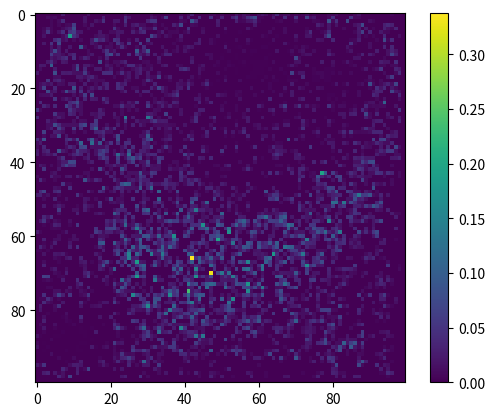

This figure's Python source:
# -*- coding: utf-8 -*-
"""
Created on Wed Dec  1 16:35:03 2019
Final project Nbody
[redacted]
[redacted]
"""




import numpy as np 
import matplotlib
from matplotlib import pyplot as plt
from scipy import signal
"""
1) single particle at rest should stay at rest
2) pair of particles in circular orbit should stay in orbit for a reasonable amount of time
3) Set up ~100000 particles with 
    -periodic BC 
    -nonperiodic BC 
    -Track total energy how well is it conserved?
4) start with particles on grid points with 
    (mass fluctuations should be proportinal to k^-3 so power is scale invariant)
    do this with periodic boundry conditions


"""



class Bodies:
    
    
    
    """
    initializes instance of Bodies
    m is the mass:
        if m is a scaler (eg int,double,etc.) all masses will have input mass 
        if m is an array with len(m) = nb than the mass of ith body will be m[i]
        if m = 'k^-3' than bodies are assumed to be in grid configureation, mass will be distributed in m(k) ~ k^-3 scale invartiant distrubution
    nb is the number of bodies in simulation:
        if nb is left unfilled number of bodies will default to ngrid^2 which corisponds to the number of grid points
        nb will also be set to ngrid^2 if the 'grid' option is seclected for x0 or y0
        if not overridden by condtions above nb can be set to an int wich will set the number of bodies in the simulation
    ngrid is number of gridpoints in a sidelength of the grid:
        this results in a ngrid by ngrid grid on which the simulation takes place
    fuzz set the fuzziness factor of you force/potentail ennsureing that potentail doesnt go to inf around point mass    
    x0 and y0 set the intial x and y coordinates of the bodies:
        if x0/y0 are set to 'rand' the postion of boides will be randomly distrubuted within the grid
        if x0/y0 are set to 'grid' nb will be set to ngrid^2 and a body will be placed at each grid point
            this will yeild weird and likly weird results of only x0 or y0 is set to grid
        if x0 or y0 is given an array of length nb 
    dt is the size of time step:
    bctype can be either 'wrap' or 'fill'
        'wrap' will give periodic boundry conditions
        'fill' will give no-periodic boundry condtions ( note energy of particles that leave the grid space are no longer counted with the system energy)
    potrange sets the size of the single body potential used for convolution:
        'short' : this runs faster but bodies can only feel the force of other bodies that are less than ngrid/2 grid cells away so will
                  will not work great if you care about energy consevation but if you have lots of simillarly massive bodies that the roughly
                  evenly distrubted thougout the grid space it isnt so bad since the force from the closser bodies is so much stronger than those that are father away
        'long' : this has the force act across the who grid space but is a lot slower because of the convolution step probs what you want to use
        
    
    """
    def __init__(self,m =1,nb= None,ngrid = 100,fuzz=0.03,Gn = 100, dt = 0.01,x0 ='rand',y0 = 'rand', bctype = 'wrap', potRange = 'long'  ):
        
        
        #sets nb = ngrid**2 if left as None
        if nb==None:
            nb = int(ngrid**2)
        #makes sure nb and ngird are ints
        assert isinstance(ngrid,int)==True,"ngrid must be int type"
        assert isinstance(nb,int)==True,"nb must be int type"
        assert ngrid % 2 ==0, "ngrid must be even"
        self.pars0 = {}
        
        
        
        #sets x = x0 if x0 is an array of the right length
        if isinstance(x0,np.ndarray):
            if x0.shape != (nb,):
                print('assigned x0 length doesn\'t match nb, setting x0 to random')
                x0 = 'rand'
            else: 
                self.x = x0   
        #same as above for y
        if isinstance(y0,np.ndarray):
            if y0.shape != (nb,):
                print('assigned y0 length doesn\'t match nb, setting y0 to random')
                y0 = 'rand'
            else: 
                self.y = y0
                
        #setting x and y if set to rand
        if isinstance(x0,str):
            if x0 == 'rand' or x0 == 'random':
                self.x = (ngrid-0.5)*np.random.rand(nb)
            if x0 == 'grid':
                nb = ngrid**2
                x0 = np.zeros([ngrid*ngrid])
                xrow = np.arange(ngrid)
                for i in range(ngrid):
                    x0[i*(ngrid):(i+1)*(ngrid)] = xrow.copy()
                self.x = x0 
        
        if isinstance(y0,str):
            if y0 == 'rand' or y0 == 'random':
                self.y = (ngrid-0.5)*np.random.rand(nb)          
            if y0 == 'grid':
                nb = ngrid**2
                y0 = np.zeros([ngrid*ngrid])
                yrow = np.ones(ngrid)
                for i in range(ngrid):
                    y0[i*(ngrid):(i+1)*(ngrid)] = i*yrow.copy()        
                self.y = y0
        
        
        #makes dictionary of input paramas and also sets other vaiables for instance
        self.pars0['fuzz'] = fuzz
        self.pars0['Gn'] = Gn
        self.pars0['nb'] = nb
        self.pars0['dt'] = dt 
        self.pars0['ngrid'] = ngrid        
        self.nb = nb
        self.ngrid = ngrid
        self.Gn = Gn
        self.fuzz = fuzz
        self.dt = dt
        self.bctype = bctype
        
        #sets m for varity of inputs see discription at top for more detail
        if isinstance(m,str):
            if m =="rand":
                self.m = np.random.rand(nb)
            if m == 'k^-3':
                assert (nb == ngrid**2), 'in m = \'k^-3\' mode nb must = ngrid^2 can be done automaticlly if nb is left unchanged'
                phis =2*np.pi*np.random.rand(ngrid,ngrid)
                alpha = np.cos(phis) + 1j*np.sin(phis)
                #alpha = 1
                k0 =(ngrid)/2 - 1
                mk = np.zeros([ngrid,ngrid])
                for i in range(ngrid):
                    for j in range(ngrid):
                        mk[i,j]=1/(np.sqrt((k0-i)**2+(k0-j)**2 +1 ))**3
                mx = np.abs(np.fft.ifft2(ngrid*alpha*mk))
                self.m = mx.flatten()
        else:
            self.m = np.ones(nb)*m
        self.m0 = self.m.copy()
        #intializes volcities to 0 but can be changed outside of initlization
        self.vx = np.zeros([nb])
        self.vy = 0*self.vx.copy()
        #makes sure lengths of x,y,m = nb
        if isinstance(m,np.ndarray):
            assert(len(m) == nb), "ERROR length of m does not match nb"
        assert(nb==len(self.vx) or len(self.vy)== nb or len(self.x)==len(self.y) or len(self.x) == nb), "Error postion/velocity dont match eachother or the nb"
        
        
        
        #calculates the potentail of single particle at the orgin that will be convolved later to get the graviational potentail form mass distrubution
        if potRange == 'short' :     
            print('calculating pot1')
            pot1 = np.zeros([ngrid,ngrid])
            r0 =(self.pars0['ngrid'])/2 - 1
            for i in range(self.pars0['ngrid']):
                for j in range(self.pars0['ngrid']):
                    R = np.sqrt((r0-i)**2+(r0-j)**2)
                    if R < 1:
                        pot1[i,j]=1/self.pars0['fuzz']
                    else:
                        pot1[i,j]=1/R
            print('done calc ppt1')       
            self.pot1 = pot1.copy()
            
            
            
        if potRange == 'long' :     
            print('calculating pot1')
            pot1 = np.zeros([2*ngrid,2*ngrid])
            r0 =(2*self.pars0['ngrid'])/2 - 1
            for i in range(2*self.pars0['ngrid']):
                for j in range(2*self.pars0['ngrid']):
                    R = np.sqrt((r0-i)**2+(r0-j)**2)
                    if R < 1:
                        pot1[i,j]=1/self.pars0['fuzz']
                    else:
                        pot1[i,j]=1/R
            print('done calc ppt1')       
            self.pot1 = pot1.copy()
            
            
    


    #calling instance of Bodies will output string with the masses, x and y, and vx, vy   
    def __repr__(self):
        s = '\nxs = {}  \nys = {}  \nms = {}  \nvx = {} , \nvy = {}'.format(self.x,self.y,self.m,self.vx,self.vy)
        return s 
        
        
        
        
    #calculates the mass distrubution over the grid     
    def get_rho(self):
        #gets postion of bodies snaped to nearest grid point 
        x_snap =  np.asarray(np.around(self.x),dtype = int)
        y_snap = np.asarray(np.around(self.y),dtype = int)
        x_snap = np.mod(x_snap,(self.pars0['ngrid']-1))
        y_snap = np.mod(y_snap,(self.pars0['ngrid']-1))
        rho = np.zeros([self.pars0['ngrid'],self.pars0['ngrid']])
        #print(self)
        #collects all the masses within grid cells to get the total mass within cell
        for i in range(self.pars0['nb']):
            rho[y_snap[i],x_snap[i]] = rho[y_snap[i],x_snap[i]] + self.m[i]
        if True:
            plt.clf();
            plt.imshow(rho)
            plt.colorbar()
            plt.pause(0.01)
        return rho
    #calculates the graviational potentail for each grid cell via convolution with pot1
    def calc_pot(self):
        p = signal.convolve2d(self.get_rho(),self.pars0['Gn']*self.pot1,mode = 'same',boundary = self.bctype)
        if False:
            plt.clf();
            plt.imshow(p**(1/6))
            plt.colorbar()
            #plt.plot(self.x,self.y,'.')
            plt.pause(0.01)
        return p 
    #calculates graiant of the potential to get gravitaional feild for each grid cell 
    def get_feild(self):
        kx = (1/2)*np.array([[0,0,0],[1,0,-1],[0,0,0]])
        ky = (1/2)*np.array([[0,1,0],[0,0,0],[0,-1,0]])
        pot = self.calc_pot()
        gx = signal.convolve2d(pot,kx,mode = 'same',boundary = self.bctype)
        gy = signal.convolve2d(pot,ky,mode = 'same',boundary = self.bctype)
        #print('feilds')
        #print(gx,gy)
        if False:
            plt.clf();
            plt.imshow(gx)
            plt.plot(self.x,self.y,'.')
            plt.pause(0.01)
        #returns x and y x conponents seperatly 
        return gx , gy
    
    #calculates the acceration for particles in a feild
    #this is similar to the field but now gives acceration for each particle rather than by location on grid
    def get_a(self):
        fx,fy = self.get_feild()
        x_snap =  np.asarray(np.around(self.x),dtype = int)
        y_snap = np.asarray(np.around(self.y),dtype = int)
        #x_snap = np.mod(y_snap,(self.pars0['ngrid']-1))
        #y_snap = np.mod(y_snap,(self.pars0['ngrid']-1))
        ax = np.zeros([self.pars0['nb']])
        ay = ax.copy()
        
            
            
        if self.bctype == 'fill':
            for i in range(self.pars0['nb']):
                if (y_snap[i] >= self.ngrid or x_snap[i]>= self.ngrid) or (y_snap[i]<0 or x_snap[i]<0):
                    ax[i] = 0 
                    ay[0] = 0
                else:
                    ax[i] = fx[y_snap[i],x_snap[i]]
                    ay[i] = fy[y_snap[i],x_snap[i]]
        
            
            
        if self.bctype == 'wrap':
            for i in range(self.pars0['nb']):
                ax[i] = fx[y_snap[i],x_snap[i]]
                ay[i] = fy[y_snap[i],x_snap[i]]
                        
                        
                        
        return ax,ay
    #calculates the kintic energy of the particles in the system
    def get_Ek(self):
        Ek = (1/2)*np.sum(self.m*(self.vx**2 + self.vy**2))
        return Ek
    
    #calculates the potentail energy in the system
    def get_Ep(self):
        rho = self.get_rho()
        g = signal.convolve2d(rho,self.pars0['Gn']*self.pot1,mode = 'same',boundary = self.bctype)
        #print(g.size,rho.size)
        return -np.sum(g*rho) 
    #gets the total energy if split = True than the will give the Ep Ek and Etot seperatly
    def get_E(self,split =False):
        Ek = self.get_Ek()
        Ep= self.get_Ep()
        E = Ep + Ek
        if split == False:
            return E
        if split == True:
            return Ep , Ek , E
    #its in the name! :)
    def get_momentum(self):
        px = np.sum(self.m*self.vx)
        py = np.sum(self.m*self.vy)
        ptot = np.sqrt(px**2 + py**2)
        return px,py,ptot
        
    #advances time using leapfrog method
    def advance_time(self,nt):
        #print(self.get_E(split=True))
        #print(self)
        for i in range(nt):
            print('iteration # = ' + str(i))
            ax,ay = self.get_a() 
            self.x = self.x + self.pars0['dt']*self.vx + (1/2)*ax*self.pars0['dt']**2 
            self.y =  self.y + self.pars0['dt']*self.vy + (1/2)*ay*self.pars0['dt']**2
            #for wrap bc bodies that go past boundry loop back around
            if self.bctype == 'wrap':
                self.x = np.mod(self.x,(self.pars0['ngrid']-1))
                self.y = np.mod(self.y,(self.pars0['ngrid']-1))
            #this is kinda a lazy hack to make bodies that leave the system to not interact with other bodies
            if self.bctype == 'fill':
                xout = np.logical_or((self.x>self.ngrid),self.x<0)
                yout = np.logical_or((self.y>self.ngrid),self.y<0)
                out = np.logical_or(xout,yout)
                self.x[out] = 0
                self.y[out] = 0 
                self.m[out] = 0 
                
            if False:
                plt.clf();
                plt.axis([0,self.pars0['ngrid'],0,self.pars0['ngrid']])
                plt.plot(self.x,self.y,'.')
                plt.pause(1) 
            axnew , aynew = self.get_a() 
            self.vx =self.vx + (1/2)*(ax + axnew)*self.pars0['dt']**2
            self.vy = self.vy + (1/2)*(ay + aynew)*self.pars0['dt']**2
            


"""
Lonely sationary body should stay where it is!
**for full effect please listen to: "One (Is The Loneliest Number)"**
"""    
if False:
    #setup single body simulation
    #x0 and y0 
    b1 = Bodies(nb=1,Gn = 1000, potRange='long')
    #get starting energy    
    E0 = b1.get_E()
    #advance time
    b1.advance_time(25)
    #get energy after time has advanced
    E1 = b1.get_E()
    #prints change in energy
    print('change in energy for stationary lonely body =  {} '.format(E1-E0))
"""    
It works!!! yay 
stays still and energy is conserved    
"""    
    
"""
since the the boundry condtions can screw with the conservation of momentum 
lets set it moving towards boundry with periodic BCs and see if we still obey 
Newtons laws
"""
if False:
    b1.x[0] = 0
    b1.vx[0] = -80
    E0 = b1.get_E()
    b1.advance_time(25)
    E1 = b1.get_E()
    print('change in energy for lonely  body moving through periodic boundry  = {}'.format(E1-E0))

"""
Now with the non periodic BCs
"""
if False:
    #setup single body simulation 
    #x0 and y0 
    b1 = Bodies(nb=1,Gn = 100,bctype = 'fill')
    #get starting energy    
    E0 = b1.get_E()
    #advance time
    b1.advance_time(25)
    #get energy after time has advanced
    E1 = b1.get_E()
    #prints change in energy
    print('change in energy for stationary lonely body =  {} '.format(E1-E0))


    b1.x[0] = 0
    b1.vx[0] = -80
    E0 = b1.get_E()
    print("starting energy is {}".format(E0) )
    b1.advance_time(25)
    E1 = b1.get_E()
    print('change in energy for lonely  body moving past  boundry  = {}'.format(E1-E0))
    print('Here we can see that the enery goes to zero because the body left the system')
"""
works like this too!! 

"""



"""
2 bodies in orbit
condtion for circular orbit:
    a = v^2/r
    v = sqrt(r*a)

"""
if False:
    x0_2 = np.array([35,65])
    y0_2 = np.array([50,50])
    m0 = 5*np.array([1,1])
    b2 = Bodies(m = m0,nb=2,ngrid = 100,Gn = 6000000, x0 =x0_2,y0=y0_2,dt = 0.001,bctype = 'fill')
    #b2.advance_time(60)
    p1 =b2.pot1
    #plt.figure();plt.imshow(p1)
    
    
    
    
    #b2.vx[1] = np.sqrt(b2.Gn*(np.sum(b2.m))/np.sqrt((b2.x[0]-b2.x[1])**2+(b2.y[0]-b2.y[1])**2))
    ax , ay = b2.get_a()
    R0 = np.sqrt((b2.x[0]-b2.x[1])**2+(b2.y[0]-b2.y[1])**2)
    dv = 1*np.sqrt(np.abs(ax[1])*R0/2)
    b2.vy[0] = dv/2
    b2.vy[1] = -dv/2
    b2.m[0] = b2.m[1]
    Eb2_0 = b2.get_E(split = True)
    b2.advance_time(100)
    R1 = np.sqrt((b2.x[0]-b2.x[1])**2+(b2.y[0]-b2.y[1])**2)
    Eb2_1 = b2.get_E(split = True) 
    #print('change in energy for 2 bodies in orbit = {}'.format(Eb2_1-Eb2_0))
    print(Eb2_0)
    print(Eb2_1)
    print(R0)
    print(R1)
"""
this one is a little more tricky 
it is diffcult to keep things in orbit because the acceraertion felt by a body is determined by Ug at 
of a grid point. since we are working with spherical orbits the potentail of the circular path 
is not perfect since you cant draw a circle out of squares so once a body is snaped to 
a grid cell that is father away from the other body than the obit gets bigger and there isn't 
engough pull from the other body to counteract the volocity of the body be contained.
-the volocities of the bodies still match eachother 
-energy is still pretty well preserved given that Ep is also calculated using the pretty chunky grid 
potentails
"""






"""
Lots of bodies
"""
if False:    
     
    bp = Bodies(m = 'rand',nb=200000,ngrid = 100,Gn = 100, x0 ='rand',y0='rand',dt = 0.01,bctype = 'wrap', fuzz = 0.05,potRange='long')
    Ep_0 = bp.get_E()
    bp.advance_time(25)
    Ep_1 = bp.get_E()
    dE = Ep_1-Ep_0
    print('change in energy = {} '.format(dE))
    print('percent change = {}%'.format(100*dE/Ep_0))
    p = bp.get_momentum()
    print('change in p = {}'.format(p[2]))
"""
This one works pretty well though the energy does not look like it is tha well conserved (change is about ~5% to 10%) but again I think 
this is more due to the low res Ep calculator  
    I think if you fine tuned the values of dt, fuzz and Gn you might be able to get some more relistic results
    also increasing the grid size would fix a lot of these issues but would also slow down the simulation a lot
"""    
    
    
if False:    
    bnp = Bodies(m = 'rand',nb=200000,ngrid = 100,Gn = 100, x0 ='rand',y0='rand',dt = 0.01,bctype = 'fill',fuzz = 0.05,potRange= 'long'   )
    Enp_0 = bnp.get_E()
    bnp.advance_time(25)
    Enp_1 = bnp.get_E()
    dE = Enp_1-Enp_0
    print('change in energy = {} '.format(dE))
    print('percent change = {}%'.format(100*dE/Enp_0))
"""
this one does not conserve energy but that is to be expected since bodies leave the system
bodies clump together then pass through eachother and then clump back together due to "fuzz factor" and once things clump 
together engough the fuzzyness of the bodies means that gravitaional force in no longer particularlly
conservative.
kinda looks like a clump of space dust??
    hard to tell since astrophysics to me is 60% black magic
"""    
    
    
    

"""
now with k^-3 mass distrubution and grid placement in periodic BCs
"""

if True:
    bk = Bodies(m='k^-3',ngrid= 100, Gn= 86900, x0 = 'grid',y0= 'grid', fuzz = 0.04 ,potRange='short',dt = 0.008)
    #bk.vx = np.random.randn(len(bk.vx))
    #bk.vy = np.random.randn(len(bk.vx))
    p0 = bk.get_momentum()
    Ek_0 = bk.get_E(split = True)
    bk.advance_time(20)
    Ek_1 = bk.get_E(split = True)
    dE = Ek_1[2]-Ek_0[2]
    p1 = bk.get_momentum()
    print('change in energy = {} '.format(dE))
    print('percent change = {}%'.format(100*dE/Ek_0[2]))
    print('change in momentum = {} '.format(p1[2] - p0[2]))

"""
this one is actually kinda neat tho it would have been nice if we had been told what we should be looking for here. unlike when we had randomly
distrbuted masses and positions this looks more spacey. structures seem to form and stay fairly stable at larger scales and some whispy bits coming off with some instresting 
dynamics within the structures. energy isnt conserved perfectly but as explained throught this is at least in part due to how we get the Ep 
values. 
"""

"""
Notes:
    So as not to brick your computer I have all the tests "behind" if statments so if you want to test it out just set that one to true
    
    I did this in 2D but this code could easily be extended to 3D by adding a self.x self.vz and making pot1 NxNxN but since my code is 
    not very speedy this would be slow. why stop at flat earth now we are all about flat universe.
    
    
    
    Right now I have it set so it displays the dencity after every time step but you can also get it to show you particle postions, gravitional
    feild in x or y direction gravitional potentail etc with the if staments in the Bodies class. 
    
    
    there are quite a few things I could have improved here which I didnt, due to time constraints. 
    -Writing my own convolution function that was better optimized for this project would likly the best way to speed up the code since the 
     built in scipy one is a little slow for this kind of aplication it wouldnt be that hard with a few fft2's and ifft2's from numpy to do 
     but I didnt relize this was the bottle neck of the code untill far enough in the debugging stage that I didnt have time to implement and 
     debug it.
    -having the program do some of the loops in C would also help particularly in the get_rho and get_a functions
    -I think that my boundry conditions could use a bit more debugging than I have time for
    -I had this grand idea of making the pot1 by doing one quadrant then using sysmtry to stick rotated versions together
     into one bigger array but I ran out of brain power some point and rather than hitting my head on a wall I just went with the way I did that 
     was a little slower (particularlly setting up for large grid sizes) but still not the bottle neck by a long shot
    -had I done the things mensioned above a larger gridsize would have been a lot faster making a lot of the energy conservation problems I 
     was having go away.
     
     To expand on what I was trying to say about the potentail energy calculations:
         Ep is calculated by adding up the product of the gravitaional potentail and the mass within each grid cell. regardless of 
         how where in the grid cell a body sits it is assumed to have the to potentail energy of a body at the center of the cell 
         this introduces a fair amount of error when there are few bodies per grid point and when bodies are close enough together that the 
         true 1/r potentail varries a lot within a grid cell. the easy solution to this is to have a higher res grid but for the reasons above
         that would take a long time to this is what you get :S. 
     
     
     
     
     
     Also I spent way to long trying to save these as .gif or .mp4 files but this ended up being such a pain that I gave up so 
     Im sorry but you will probs have to run the code yourself. I tried to make it easy for you I really did :(

  



"""












